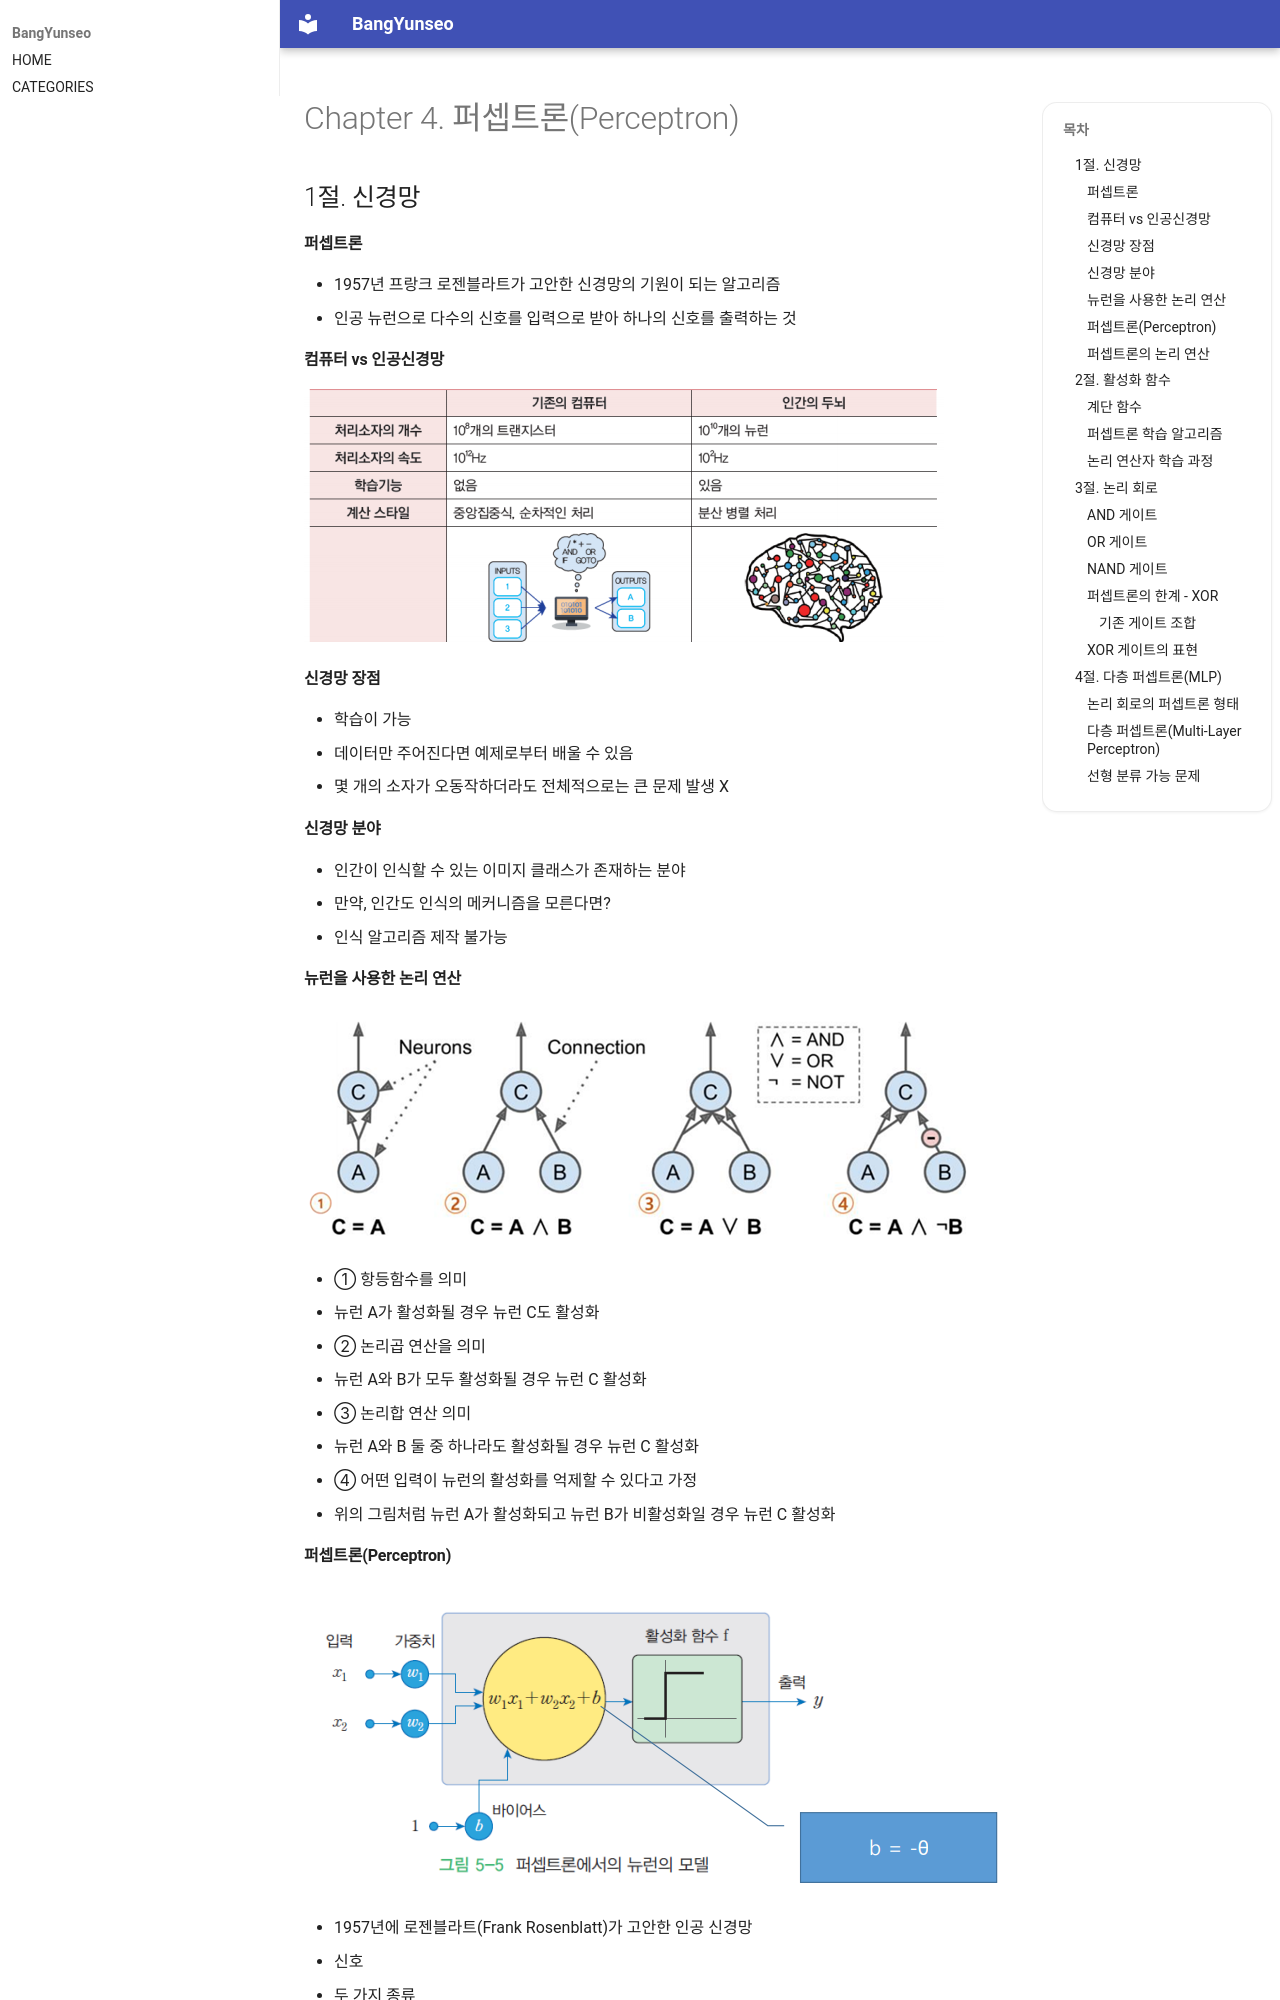

repository: BangYunseo/TIL · page: AI/DeepLearning/ch04_Perceptron/index.html · generator: mkdocs

# Chapter 4. 퍼셉트론(Perceptron)

## 1절. 신경망

#### 퍼셉트론

- 1957년 프랑크 로젠블라트가 고안한 신경망의 기원이 되는 알고리즘
- 인공 뉴런으로 다수의 신호를 입력으로 받아 하나의 신호를 출력하는 것

#### 컴퓨터 vs 인공신경망

![CAI](./Image/ch04/ComputerVsArtificialIntelligence.PNG)

#### 신경망 장점

- 학습이 가능
  - 데이터만 주어진다면 예제로부터 배울 수 있음
- 몇 개의 소자가 오동작하더라도 전체적으로는 큰 문제 발생 X

#### 신경망 분야

- 인간이 인식할 수 있는 이미지 클래스가 존재하는 분야
- 만약, 인간도 인식의 메커니즘을 모른다면?
  - 인식 알고리즘 제작 불가능

#### 뉴런을 사용한 논리 연산

![1234](./Image/ch04/LogicOperationsWithNeurons.PNG)

- ① 항등함수를 의미
  - 뉴런 A가 활성화될 경우 뉴런 C도 활성화
- ② 논리곱 연산을 의미
  - 뉴런 A와 B가 모두 활성화될 경우 뉴런 C 활성화
- ③ 논리합 연산 의미
  - 뉴런 A와 B 둘 중 하나라도 활성화될 경우 뉴런 C 활성화
- ④ 어떤 입력이 뉴런의 활성화를 억제할 수 있다고 가정
  - 위의 그림처럼 뉴런 A가 활성화되고 뉴런 B가 비활성화일 경우 뉴런 C 활성화
